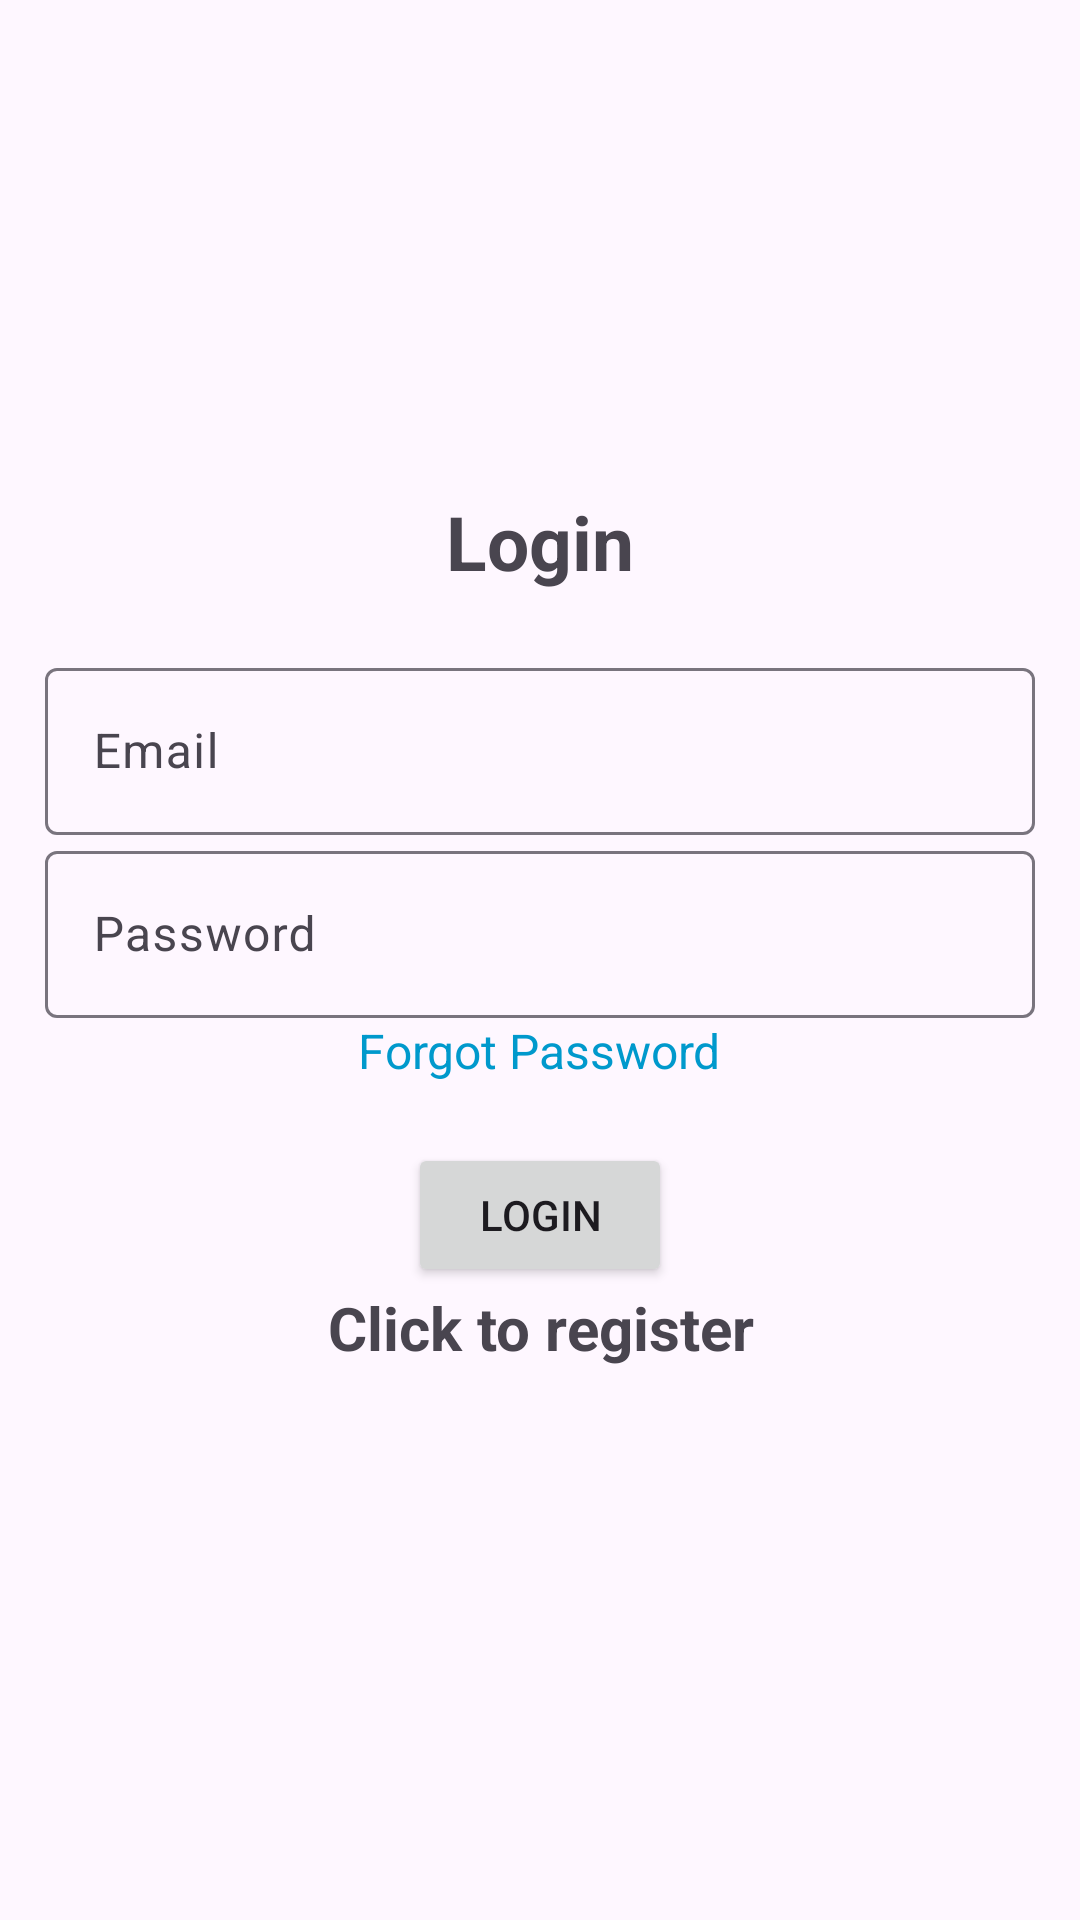

Layout XML and referenced resources for this Android screen:
<!-- AndroidManifest.xml: application theme Theme.Material3.Light -->
<!-- res/layout/activity_login.xml -->
<?xml version="1.0" encoding="utf-8"?>
<LinearLayout xmlns:android="http://schemas.android.com/apk/res/android"
    xmlns:tools="http://schemas.android.com/tools"
    android:layout_width="match_parent"
    android:orientation="vertical"
    android:gravity="center"
    android:padding="15dp"
    android:layout_height="match_parent"
    tools:context=".login">

    <TextView
        android:text="@string/login"
        android:textSize="25sp"
        android:textStyle="bold"
        android:layout_marginBottom="20dp"
        android:gravity="center"
        android:layout_width="match_parent"
        android:layout_height="wrap_content"/>

    <com.google.android.material.textfield.TextInputLayout
        android:layout_width="match_parent"
        android:layout_height="wrap_content">
        <com.google.android.material.textfield.TextInputEditText
            android:id="@+id/email"
            android:hint="@string/email"
            android:layout_width="match_parent"
            android:layout_height="wrap_content">
        </com.google.android.material.textfield.TextInputEditText>
    </com.google.android.material.textfield.TextInputLayout>

    <com.google.android.material.textfield.TextInputLayout
        android:layout_width="match_parent"
        android:layout_height="wrap_content">
        <com.google.android.material.textfield.TextInputEditText
            android:id="@+id/password"
            android:hint="@string/password"
            android:layout_width="match_parent"
            android:layout_height="wrap_content"
            android:inputType="textPassword">
        </com.google.android.material.textfield.TextInputEditText>
    </com.google.android.material.textfield.TextInputLayout>

    <TextView
        android:id="@+id/forgot_password"
        android:text="Forgot Password"
        android:textSize="16sp"
        android:textColor="@android:color/holo_blue_dark"
        android:layout_marginBottom="20dp"
        android:gravity="center"
        android:layout_width="wrap_content"
        android:layout_height="wrap_content"
        android:clickable="true"
        android:focusable="true"
        android:onClick="onForgotPasswordClicked"/>

    <ProgressBar
        android:id="@+id/progressBar"
        android:visibility="gone"
        android:layout_width="wrap_content"
        android:layout_height="wrap_content" />

    <Button
        android:id="@+id/btn_login"
        android:text="@string/login"
        android:layout_width="wrap_content"
        android:layout_height="wrap_content" />

    <TextView
        android:textSize="20sp"
        android:textStyle="bold"
        android:layout_marginBottom="20dp"
        android:gravity="center"
        android:id="@+id/registerNow"
        android:text="@string/click_to_Register"
        android:layout_width="match_parent"
        android:layout_height="wrap_content" />

</LinearLayout>
<!-- resources referenced by this layout -->
<resources>
  <string name="click_to_Register">Click to register</string>
  <string name="email">Email</string>
  <string name="login">Login</string>
  <string name="password">Password</string>
</resources>
